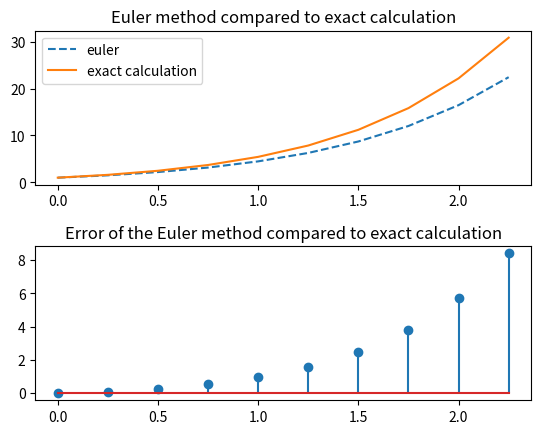

Write Python code to recreate this figure.
import matplotlib.pyplot as plt
import numpy

# f'(x) = f(x) + e^x

# euler
num_steps = 10
x = numpy.zeros(num_steps)
y = numpy.zeros(num_steps)

# Anfangsbedingung
x[0] = 0
y[0] = 1

h = 0.25  # step size

for i in range(1, num_steps):
    x[i] = x[i-1] + h
    y_k = y[i-1]
    y[i] = y_k + h * (y_k + numpy.exp(x[i-1]))


# exact calculation
y_exact = numpy.zeros(num_steps)

for i in range(num_steps):
    x[i] = i * h
    y_exact[i] = (1 + x[i]) * numpy.exp(x[i])


error = numpy.subtract(y_exact, y)

print(f"x: {x}")
print(f"y: {y}")
print(f"y_exact: {y_exact}")
print(f"error: {error}")

fig = plt.figure()
ax1 = fig.add_subplot(2, 1, 1)
ax1.set_title('Euler method compared to exact calculation')
ax1.plot(x, y, '--', label="euler")
ax1.plot(x, y_exact, label="exact calculation")

ax1.legend()

ax2 = fig.add_subplot(2, 1, 2)
ax2.set_title('Error of the Euler method compared to exact calculation')
ax2.stem(x, error)


# set the spacing between subplots
plt.subplots_adjust(hspace=0.4)

plt.show()
